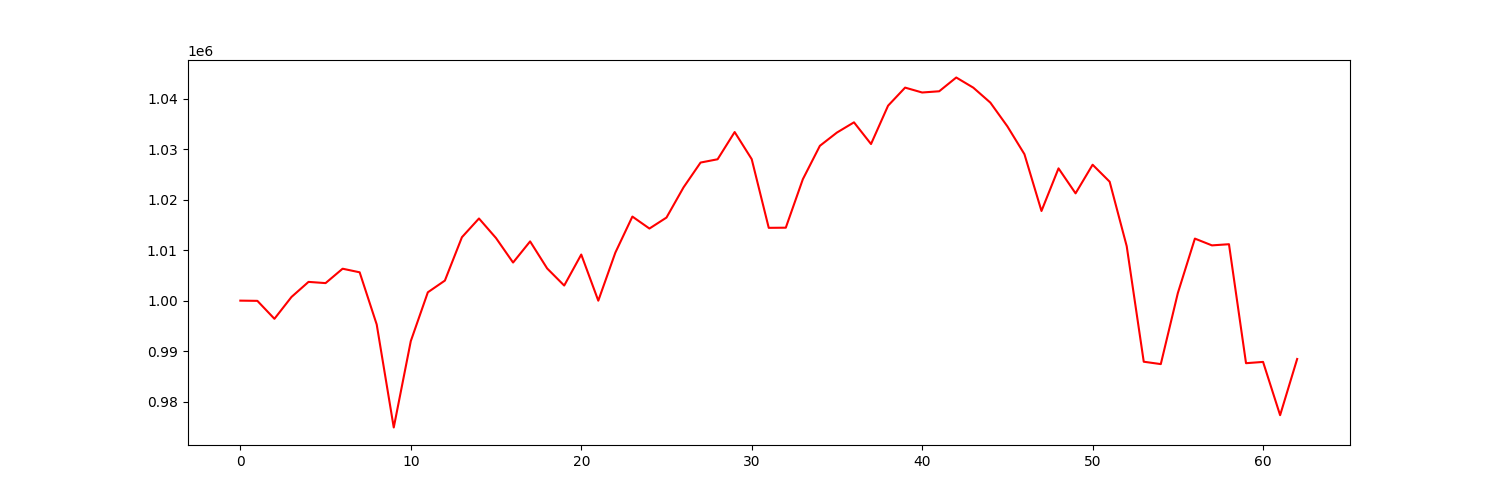

Values plotted in this chart, from the file beside it:
account_value, date, daily_return
1000000, 2021-07-06, 
999956, 2021-07-07, -4.4215218215848395e-05
996403, 2021-07-08, -0.003553
1000726, 2021-07-09, 0.004338
1003711, 2021-07-12, 0.002983
1003470, 2021-07-13, -0.0002401
1006319, 2021-07-14, 0.002839
1005606, 2021-07-15, -0.0007085
995281, 2021-07-16, -0.01027
974888, 2021-07-19, -0.02049
991992, 2021-07-20, 0.01754
1001651, 2021-07-21, 0.009737
1003971, 2021-07-22, 0.002316
1012555, 2021-07-23, 0.00855
1016260, 2021-07-26, 0.003659
1012383, 2021-07-27, -0.003814
1007539, 2021-07-28, -0.004785
1011724, 2021-07-29, 0.004154
1006372, 2021-07-30, -0.005291
1002984, 2021-08-02, -0.003366
1009126, 2021-08-03, 0.006123
999991, 2021-08-04, -0.009052
1009497, 2021-08-05, 0.009506
1016640, 2021-08-06, 0.007076
1014270, 2021-08-09, -0.002331
1016441, 2021-08-10, 0.00214
1022415, 2021-08-11, 0.005877
1027331, 2021-08-12, 0.004809
1027984, 2021-08-13, 0.0006355
1033371, 2021-08-16, 0.00524
1028009, 2021-08-17, -0.005189
1014410, 2021-08-18, -0.01323
1014439, 2021-08-19, 2.8292253873463125e-05
1024030, 2021-08-20, 0.009455
1030645, 2021-08-23, 0.00646
1033270, 2021-08-24, 0.002547
1035293, 2021-08-25, 0.001958
1030999, 2021-08-26, -0.004147
1038588, 2021-08-27, 0.00736
1042166, 2021-08-30, 0.003445
1041198, 2021-08-31, -0.0009291
1041442, 2021-09-01, 0.0002343
1044168, 2021-09-02, 0.002618
1042158, 2021-09-03, -0.001925
1039196, 2021-09-07, -0.002842
1034495, 2021-09-08, -0.004524
1028988, 2021-09-09, -0.005324
1017747, 2021-09-10, -0.01092
1026183, 2021-09-13, 0.008289
1021236, 2021-09-14, -0.004821
1026904, 2021-09-15, 0.00555
1023540, 2021-09-16, -0.003276
1010780, 2021-09-17, -0.01247
987908, 2021-09-20, -0.02263
987438, 2021-09-21, -0.0004751
1001499, 2021-09-22, 0.01424
1012280, 2021-09-23, 0.01077
1010938, 2021-09-24, -0.001326
1011166, 2021-09-27, 0.0002258
987617, 2021-09-28, -0.02329
... 3 more rows
